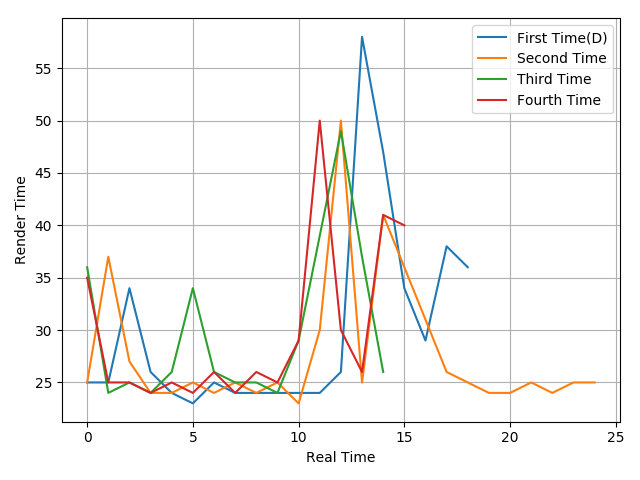

Data behind this chart, as committed beside it:
25, 25, 34, 26, 24, 23, 25, 24, 24, 24, 24, 24, 26, 58, 47, 34, 29, 38, 36
25, 37, 27, 24, 24, 25, 24, 25, 24, 25, 23, 30, 50, 25, 41, 36, 31, 26, 25, 24, 24, 25, 24, 25
36, 24, 25, 24, 26, 34, 26, 25, 25, 24, 29, 39, 49, 37, 26
35, 25, 25, 24, 25, 24, 26, 24, 26, 25, 29, 50, 30, 26, 41, 40
